Run: headless pygame with SDL's dummy video driver; simulated clock (each Clock.tick advances the game by its frame time, no real sleeping); random seed 0; keys injected as events and as key.get_pressed() state; no mouse input; restart key R tapped at the start of phases 3 and 4.
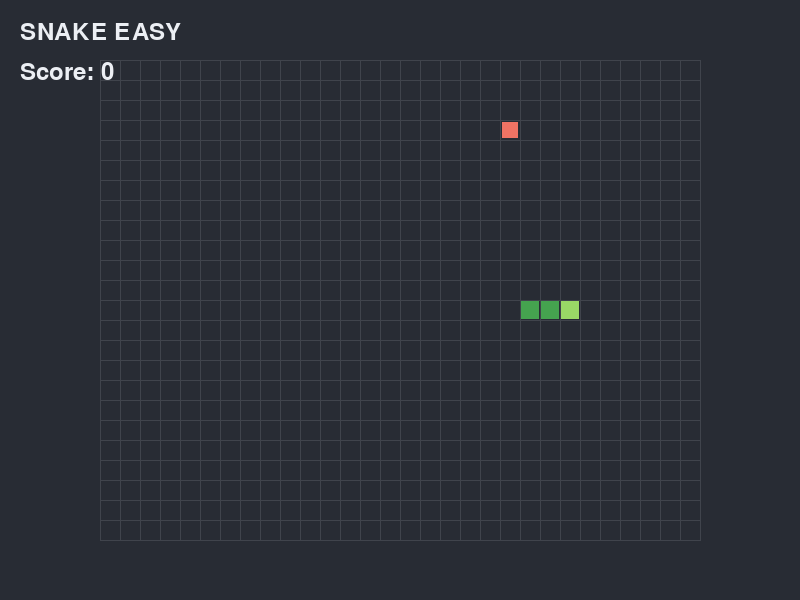
Frame 1 of 4 · flips 1–60 · no input
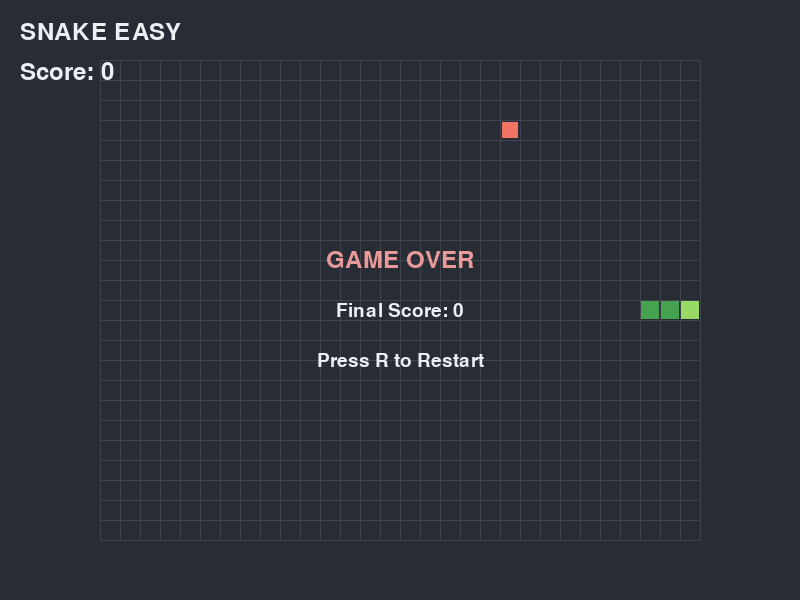
Frame 2 of 4 · flips 61–180 · tapped SPACE, RETURN · held RIGHT (→), D
Frame 3 of 4 · flips 181–300 · tapped R · held DOWN (↓), S · screen unchanged from frame 2, image omitted
Frame 4 of 4 · flips 301–420 · tapped R · held LEFT (←), A, UP (↑), W · screen unchanged from frame 3, image omitted

The pygame program that drew these frames:

import pygame
import random

# 初始化pygame
pygame.init()

# 常量定义
SCREEN_WIDTH = 800
SCREEN_HEIGHT = 600
GRID_COLS = 30
GRID_ROWS = 24
GRID_SIZE = 20
GAME_WIDTH = GRID_COLS * GRID_SIZE  # 600
GAME_HEIGHT = GRID_ROWS * GRID_SIZE  # 480
FPS = 60
SNAKE_SPEED = 10  # 每秒移动的格数
SCORE_PER_FOOD = 10

# 颜色定义
BACKGROUND_COLOR = (40, 44, 52)     # 深灰背景
GRID_COLOR = (64, 68, 76)          # 网格线颜色
SNAKE_HEAD_COLOR = (153, 217, 102) # 蛇头：深绿色
SNAKE_BODY_COLOR = (69, 163, 79)   # 蛇身：中绿色
FOOD_COLOR = (240, 115, 100)       # 食物：橙红色
TEXT_COLOR = (236, 239, 244)       # 文本颜色
GAME_OVER_COLOR = (234, 153, 153)  # 游戏结束提示颜色

# 游戏窗口设置
screen = pygame.display.set_mode((SCREEN_WIDTH, SCREEN_HEIGHT))
pygame.display.set_caption("Snake Easy")
clock = pygame.time.Clock()
font = pygame.font.Font(None, 36)
small_font = pygame.font.Font(None, 28)

# 重置游戏状态
def reset_game():
    random.seed(42)  # 固定随机种子
    # 初始蛇位置（居中）
    start_col = GRID_COLS // 2
    start_row = GRID_ROWS // 2
    snake = [
        (start_col, start_row),       # 头
        (start_col - 1, start_row),
        (start_col - 2, start_row)
    ]
    direction = (1, 0)  # 向右
    food = generate_food(snake)
    score = 0
    game_over = False
    return snake, direction, food, score, game_over

# 生成食物位置
def generate_food(snake):
    while True:
        pos = (random.randint(0, GRID_COLS - 1), random.randint(0, GRID_ROWS - 1))
        if pos not in snake:
            return pos

# 定义方向常量
UP = (0, -1)
DOWN = (0, 1)
LEFT = (-1, 0)
RIGHT = (1, 0)

# 主循环
def main():
    snake, direction, food, score, game_over = reset_game()
    running = True
    snake_move_timer = 0
    snake_move_interval = 1000 // SNAKE_SPEED  # 毫秒间隔

    while running:
        dt = clock.tick(FPS) / 1000  # 帧时间(秒)
        snake_move_timer += clock.tick(FPS)  # 累加时间（ms）

        # 事件处理
        for event in pygame.event.get():
            if event.type == pygame.QUIT:
                running = False
            elif event.type == pygame.KEYDOWN:
                if event.key == pygame.K_ESCAPE:
                    running = False
                elif event.key == pygame.K_r and game_over:
                    snake, direction, food, score, game_over = reset_game()
                elif not game_over:
                    if event.key in [pygame.K_UP, pygame.K_w]:
                        if direction != DOWN:
                            new_direction = UP
                    elif event.key in [pygame.K_DOWN, pygame.K_s]:
                        if direction != UP:
                            new_direction = DOWN
                    elif event.key in [pygame.K_LEFT, pygame.K_a]:
                        if direction != RIGHT:
                            new_direction = LEFT
                    elif event.key in [pygame.K_RIGHT, pygame.K_d]:
                        if direction != LEFT:
                            new_direction = RIGHT
                    else:
                        continue
                    direction = new_direction

        # 游戏逻辑更新（非游戏结束时）
        if not game_over:
            # 蛇移动
            if snake_move_timer >= snake_move_interval:
                snake_move_timer = 0
                head = snake[0]
                new_head = (head[0] + direction[0], head[1] + direction[1])

                # 检查撞墙
                if (new_head[0] < 0 or new_head[0] >= GRID_COLS or
                    new_head[1] < 0 or new_head[1] >= GRID_ROWS):
                    game_over = True
                # 检查撞自己
                elif new_head in snake:
                    game_over = True
                else:
                    snake.insert(0, new_head)  # 移动头
                    # 检查吃到食物
                    if new_head == food:
                        score += SCORE_PER_FOOD
                        food = generate_food(snake)
                    else:
                        snake.pop()  # 移除尾部

        # 绘制
        screen.fill(BACKGROUND_COLOR)
        # 绘制游戏区域背景（网格）
        game_x = (SCREEN_WIDTH - GAME_WIDTH) // 2
        game_y = (SCREEN_HEIGHT - GAME_HEIGHT) // 2
        for x in range(GRID_COLS + 1):
            pygame.draw.line(
                screen, GRID_COLOR,
                (game_x + x * GRID_SIZE, game_y),
                (game_x + x * GRID_SIZE, game_y + GAME_HEIGHT)
            )
        for y in range(GRID_ROWS + 1):
            pygame.draw.line(
                screen, GRID_COLOR,
                (game_x, game_y + y * GRID_SIZE),
                (game_x + GAME_WIDTH, game_y + y * GRID_SIZE)
            )
        
        # 绘制食物
        food_rect = pygame.Rect(
            game_x + food[0] * GRID_SIZE + 2,
            game_y + food[1] * GRID_SIZE + 2,
            GRID_SIZE - 4, GRID_SIZE - 4
        )
        pygame.draw.rect(screen, FOOD_COLOR, food_rect)

        # 绘制蛇
        for i, segment in enumerate(snake):
            seg_rect = pygame.Rect(
                game_x + segment[0] * GRID_SIZE + 1,
                game_y + segment[1] * GRID_SIZE + 1,
                GRID_SIZE - 2, GRID_SIZE - 2
            )
            if i == 0:
                pygame.draw.rect(screen, SNAKE_HEAD_COLOR, seg_rect)
            else:
                pygame.draw.rect(screen, SNAKE_BODY_COLOR, seg_rect)

        # HUD绘制
        score_text = font.render(f"Score: {score}", True, TEXT_COLOR)
        title_text = font.render("SNAKE EASY", True, TEXT_COLOR)
        title_rect = title_text.get_rect()
        title_rect.left = 20
        title_rect.top = 20
        score_rect = score_text.get_rect()
        score_rect.left = 20
        score_rect.top = 60
        screen.blit(title_text, title_rect)
        screen.blit(score_text, score_rect)
        
        # 游戏结束提示
        if game_over:
            game_over_text = font.render("GAME OVER", True, GAME_OVER_COLOR)
            game_over_rect = game_over_text.get_rect()
            game_over_rect.center = (SCREEN_WIDTH // 2, SCREEN_HEIGHT // 2 - 40)
            screen.blit(game_over_text, game_over_rect)
            
            final_score_text = small_font.render(f"Final Score: {score}", True, TEXT_COLOR)
            final_score_rect = final_score_text.get_rect()
            final_score_rect.center = (SCREEN_WIDTH // 2, SCREEN_HEIGHT // 2 + 10)
            screen.blit(final_score_text, final_score_rect)
            
            restart_text = small_font.render("Press R to Restart", True, TEXT_COLOR)
            restart_rect = restart_text.get_rect()
            restart_rect.center = (SCREEN_WIDTH // 2, SCREEN_HEIGHT // 2 + 60)
            screen.blit(restart_text, restart_rect)
        
        pygame.display.flip()

    pygame.quit()

if __name__ == "__main__":
    main()
